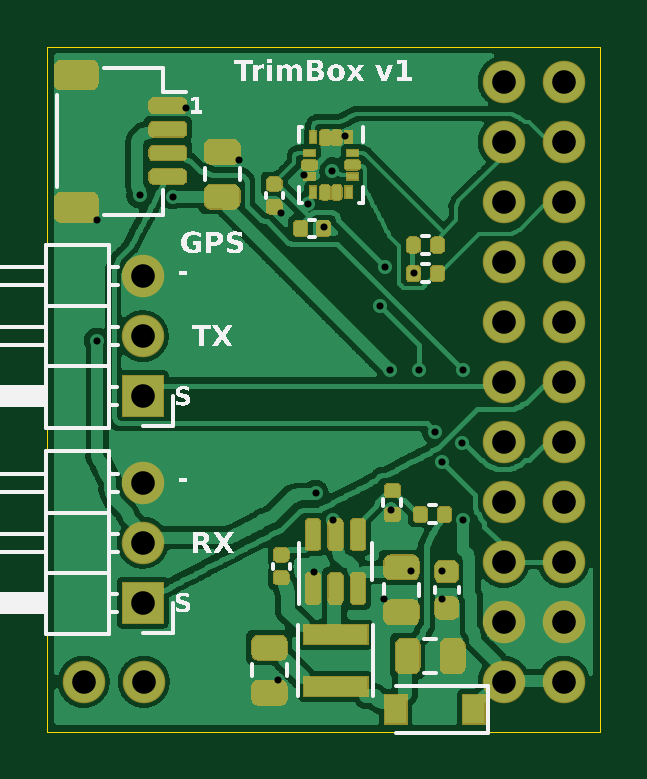
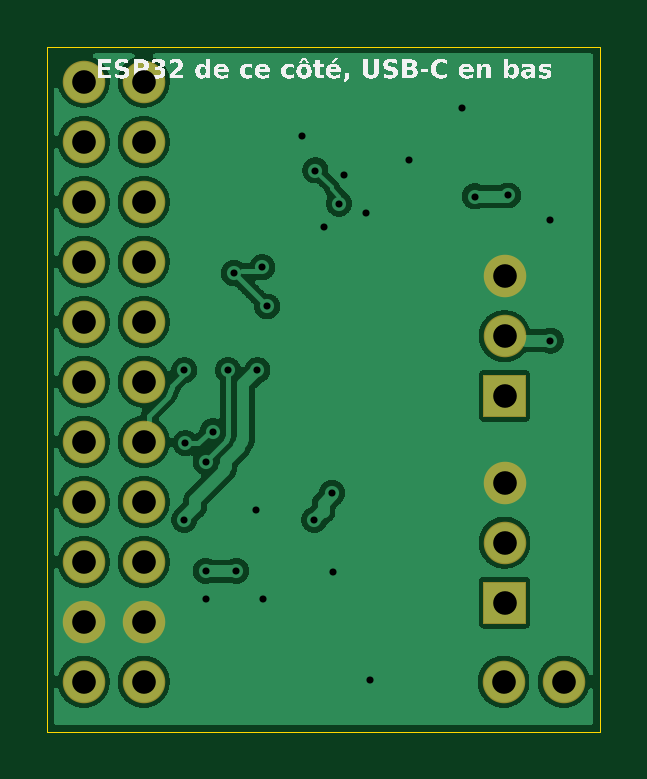
Circuit board: 9 layer files. Board 23.4 x 29.0 mm.
- bottom_copper: trimbox-support-B_Cu.GBL (749460 bytes)
- bottom_mask: trimbox-support-B_Mask.GBS (1005 bytes)
- bottom_silk: trimbox-support-B_Silkscreen.GBO (157172 bytes)
- outline: trimbox-support-Edge_Cuts.GKO (219 bytes)
- top_copper: trimbox-support-F_Cu.GTL (635445 bytes)
- top_mask: trimbox-support-F_Mask.GTS (22500 bytes)
- paste: trimbox-support-F_Paste.GTP (21609 bytes)
- top_silk: trimbox-support-F_Silkscreen.GTO (134471 bytes)
- drill: trimbox-support-PTH.drl (985 bytes)

=== bottom_copper: trimbox-support-B_Cu.GBL (749460 bytes, source omitted) ===
=== bottom_mask: trimbox-support-B_Mask.GBS ===
G04 TrimBox - PCB support ESP32-S3 Mini Nano*
%TF.FileFunction,Soldermask,Bot*%
%FSLAX46Y46*%
%MOMM*%
%LPD*%
%ADD10C,1.800000*%
G01*
D10*
X19320000Y27500000D03*
X21860000Y27500000D03*
X19320000Y24960000D03*
X21860000Y24960000D03*
X19320000Y22420000D03*
X21860000Y22420000D03*
X19320000Y19880000D03*
X21860000Y19880000D03*
X19320000Y17340000D03*
X21860000Y17340000D03*
X19320000Y14800000D03*
X21860000Y14800000D03*
X19320000Y12260000D03*
X21860000Y12260000D03*
X19320000Y9720000D03*
X21860000Y9720000D03*
X19320000Y7180000D03*
X21860000Y7180000D03*
X19320000Y4640000D03*
X21860000Y4640000D03*
X19320000Y2100000D03*
X21860000Y2100000D03*
X1540000Y2100000D03*
X4080000Y2100000D03*
G36*
X3140000Y15100000D02*
X4940000Y15100000D01*
X4940000Y13300000D01*
X3140000Y13300000D01*
X3140000Y15100000D01*
G37*
X4040000Y16740000D03*
X4040000Y19280000D03*
G36*
X3140000Y6350000D02*
X4940000Y6350000D01*
X4940000Y4550000D01*
X3140000Y4550000D01*
X3140000Y6350000D01*
G37*
X4040000Y7990000D03*
X4040000Y10530000D03*
M02*

=== bottom_silk: trimbox-support-B_Silkscreen.GBO (157172 bytes, source omitted) ===
=== outline: trimbox-support-Edge_Cuts.GKO ===
G04 TrimBox - PCB support ESP32-S3 Mini Nano*
%TF.FileFunction,Profile,NP*%
%FSLAX46Y46*%
%MOMM*%
%LPD*%
%ADD10C,0.050000*%
G01*
D10*
X0Y29000000D02*
X23400000Y29000000D01*
X23400000Y0D01*
X0Y0D01*
X0Y29000000D01*
M02*

=== top_copper: trimbox-support-F_Cu.GTL (635445 bytes, source omitted) ===
=== top_mask: trimbox-support-F_Mask.GTS (22500 bytes, source omitted) ===
=== paste: trimbox-support-F_Paste.GTP (21609 bytes, source omitted) ===
=== top_silk: trimbox-support-F_Silkscreen.GTO (134471 bytes, source omitted) ===
=== drill: trimbox-support-PTH.drl ===
M48
; TrimBox - PCB support, percages metallises
FMAT,2
METRIC,TZ
T1C0.300
T2C1.000
%
G90
G05
T1
X12.600Y25.200
X10.850Y23.550
X17.600Y15.300
X17.550Y12.200
X16.400Y12.700
X16.700Y11.400
X15.750Y15.300
X14.100Y18.000
X15.500Y19.400
X14.300Y19.650
X11.050Y22.350
X12.050Y23.750
X2.100Y16.550
X11.350Y10.100
X12.100Y8.950
X15.400Y6.800
X16.700Y6.800
X17.600Y8.950
X14.500Y15.300
X5.300Y22.650
X3.900Y22.700
X5.850Y26.400
X2.100Y21.650
X11.300Y6.750
X14.250Y5.600
X16.700Y5.600
X14.550Y9.400
X9.750Y2.200
X8.100Y24.200
X9.900Y21.950
X11.700Y21.350
T2
X19.320Y27.500
X21.860Y27.500
X19.320Y24.960
X21.860Y24.960
X19.320Y22.420
X21.860Y22.420
X19.320Y19.880
X21.860Y19.880
X19.320Y17.340
X21.860Y17.340
X19.320Y14.800
X21.860Y14.800
X19.320Y12.260
X21.860Y12.260
X19.320Y9.720
X21.860Y9.720
X19.320Y7.180
X21.860Y7.180
X19.320Y4.640
X21.860Y4.640
X19.320Y2.100
X21.860Y2.100
X1.540Y2.100
X4.080Y2.100
X4.040Y14.200
X4.040Y16.740
X4.040Y19.280
X4.040Y5.450
X4.040Y7.990
X4.040Y10.530
T0
M30
